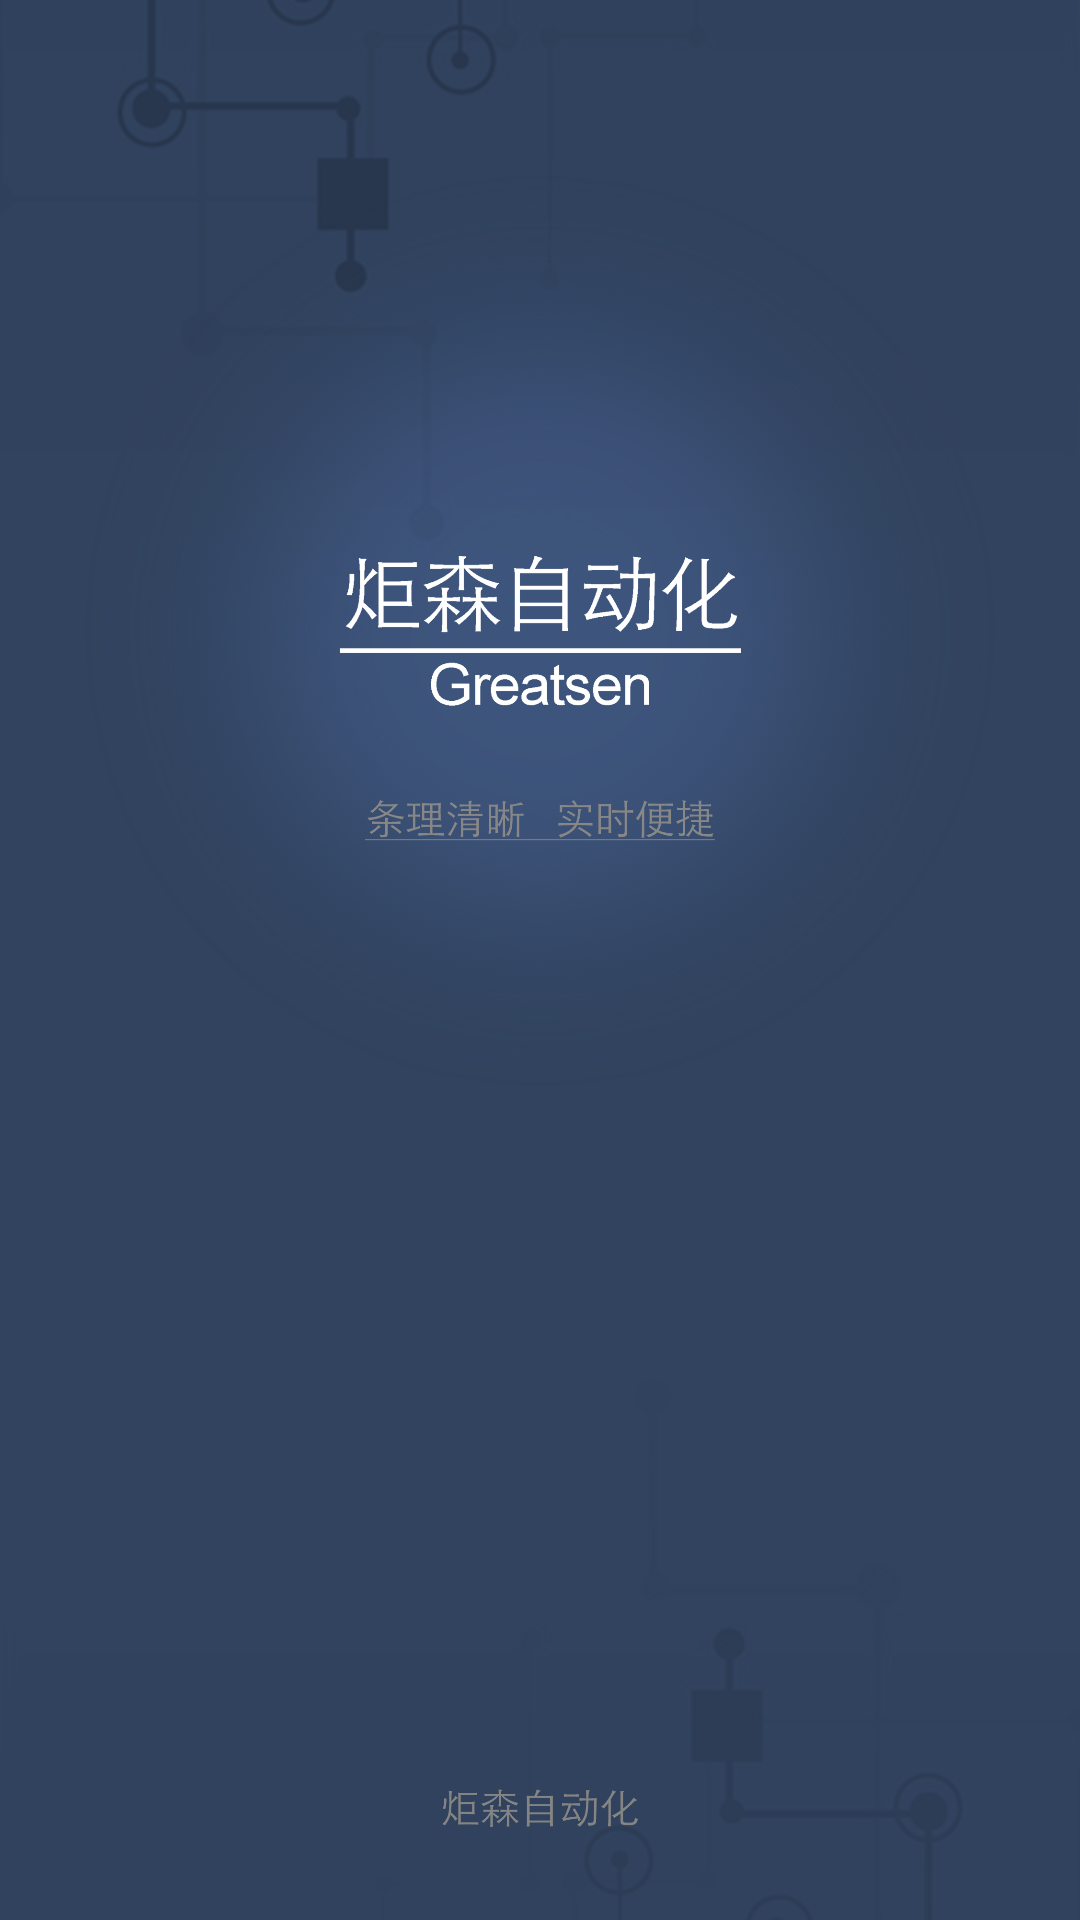

Android layout source for this screen:
<!-- AndroidManifest.xml: activity theme FullscreenTheme -->
<!-- res/layout/activity_fullscreen.xml -->
<FrameLayout xmlns:android="http://schemas.android.com/apk/res/android"
    xmlns:tools="http://schemas.android.com/tools"
    android:layout_width="match_parent"
    android:layout_height="match_parent"
             android:background="@mipmap/logo"
    tools:context="com.sunyie.android.greatsen.FullscreenActivity">


    <TextView
        android:id="@+id/fullscreen_content"
        android:layout_width="match_parent"
        android:layout_height="match_parent"
        android:gravity="center"
        android:keepScreenOn="true"
        android:textColor="#33b5e5"
        android:textSize="50sp"
        android:textStyle="bold" />


</FrameLayout>
<!-- resources referenced by this layout -->
<resources>
  <!-- mipmap logo: jpg bitmap (mipmap-hdpi, 589018 bytes) -->
  <style name="FullscreenTheme" parent="AppTheme">
          <item name="android:actionBarStyle">@style/FullscreenActionBarStyle</item>
          <item name="android:windowActionBarOverlay">true</item>
          <item name="android:windowBackground">@null</item>
          <item name="metaButtonBarStyle">?android:attr/buttonBarStyle</item>
          <item name="metaButtonBarButtonStyle">?android:attr/buttonBarButtonStyle</item>
      </style>
  <style name="AppTheme" parent="Theme.AppCompat.Light.NoActionBar">
          
          <item name="colorPrimary">@color/colorGray</item>
          <item name="colorPrimaryDark">@color/colorGray</item>
          <item name="colorAccent">@color/colorAccent</item>
      </style>
  <style name="FullscreenActionBarStyle" parent="Widget.AppCompat.ActionBar">
          <item name="android:background">@color/black_overlay</item>
      </style>
      //日历样式
  <color name="colorGray">#2D3D55</color>
  <color name="colorAccent">#FF4081</color>
  <color name="black_overlay">#66000000</color>
</resources>
